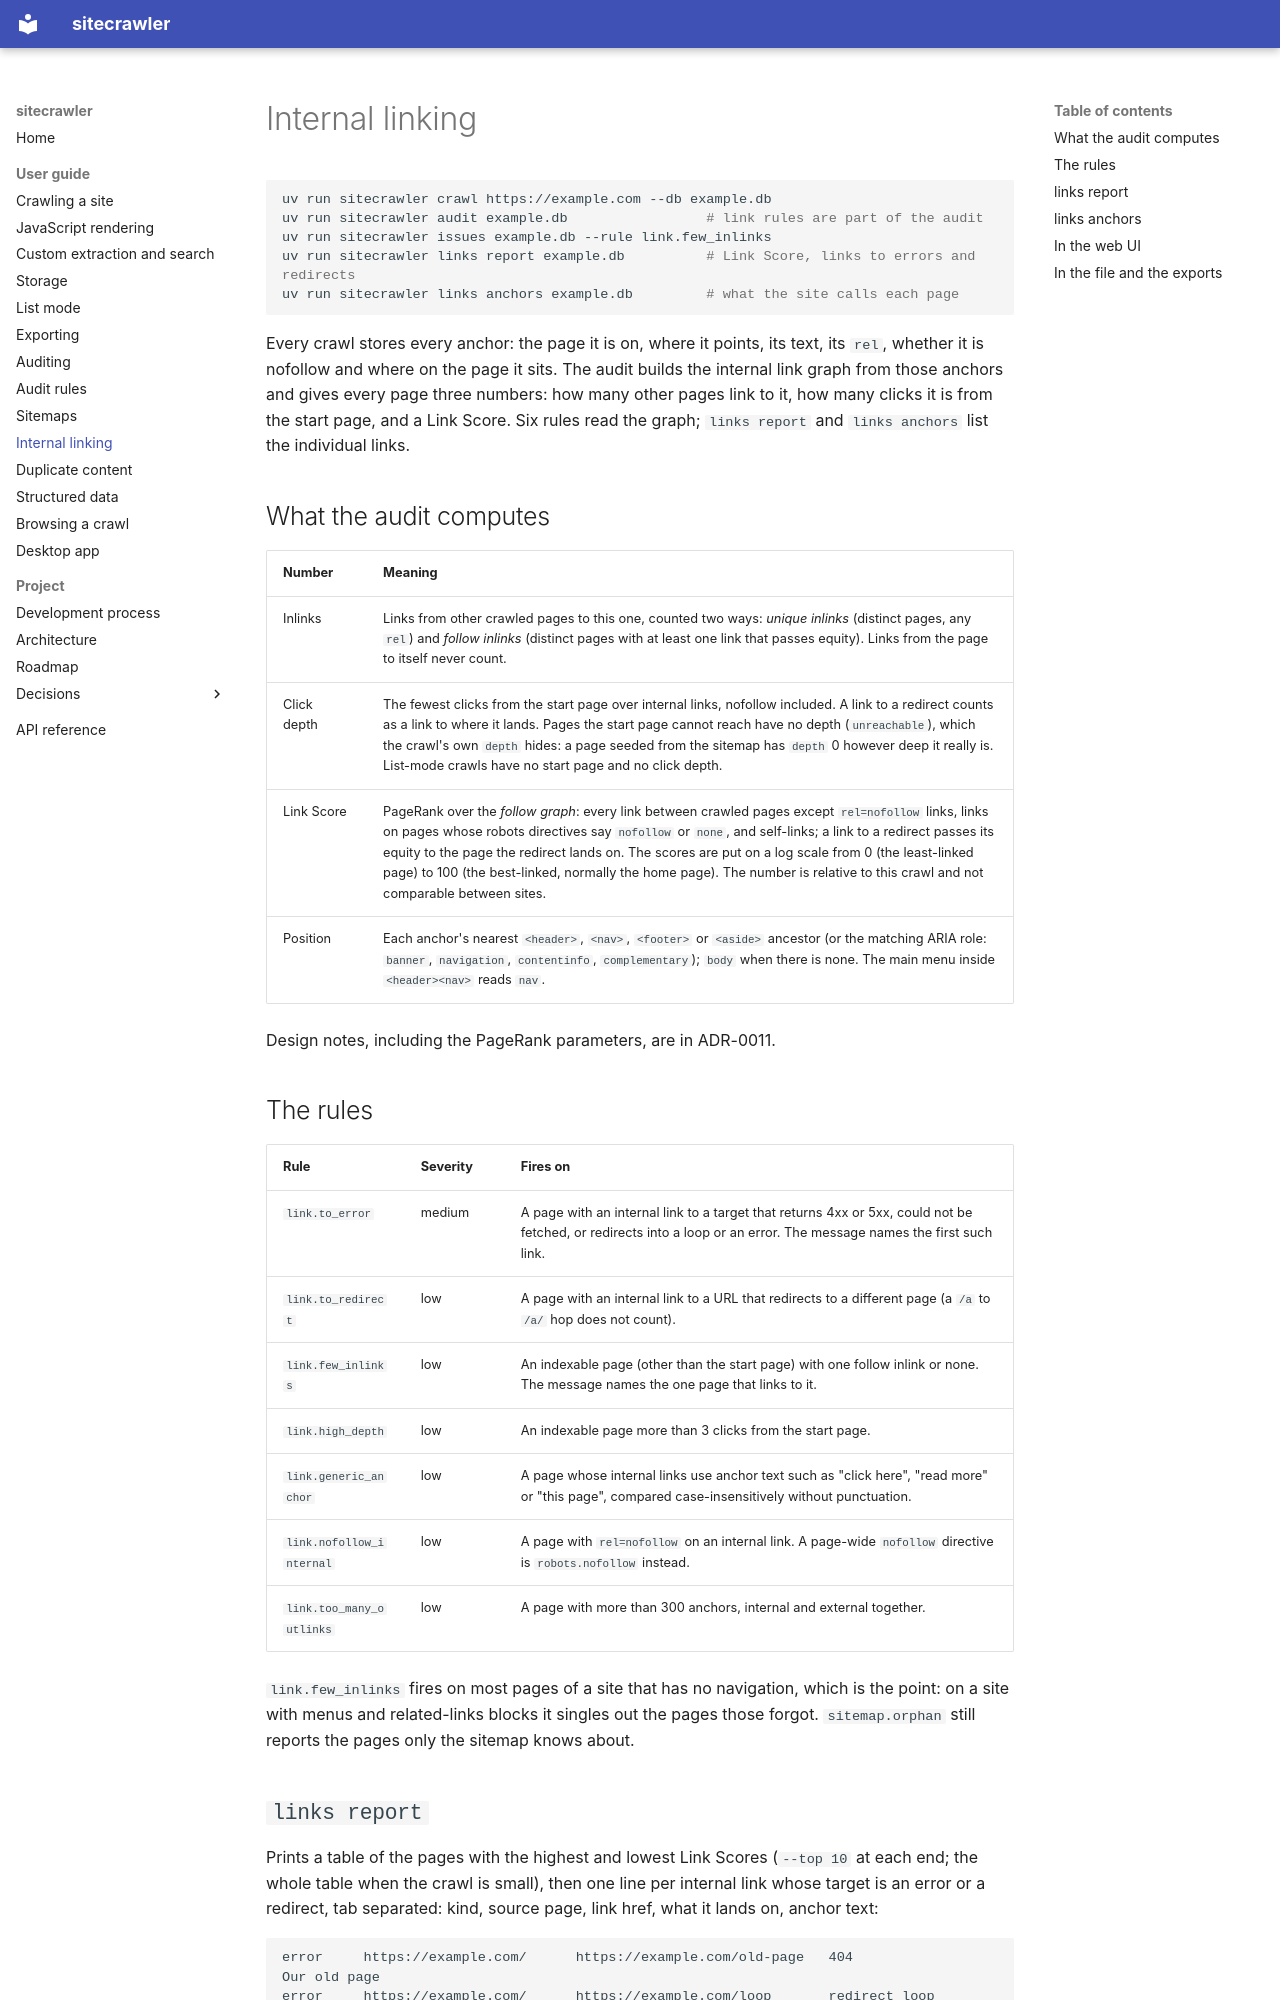

repository: joemachen/sitecrawler · page: user-guide/links/index.html · generator: mkdocs

# Internal linking

```bash
uv run sitecrawler crawl https://example.com --db example.db
uv run sitecrawler audit example.db                 # link rules are part of the audit
uv run sitecrawler issues example.db --rule link.few_inlinks
uv run sitecrawler links report example.db          # Link Score, links to errors and redirects
uv run sitecrawler links anchors example.db         # what the site calls each page
```

Every crawl stores every anchor: the page it is on, where it points, its
text, its `rel`, whether it is nofollow and where on the page it sits. The
audit builds the internal link graph from those anchors and gives every
page three numbers: how many other pages link to it, how many clicks it is
from the start page, and a Link Score. Six rules read the graph;
`links report` and `links anchors` list the individual links.

## What the audit computes

| Number | Meaning |
| --- | --- |
| Inlinks | Links from other crawled pages to this one, counted two ways: *unique inlinks* (distinct pages, any `rel`) and *follow inlinks* (distinct pages with at least one link that passes equity). Links from the page to itself never count. |
| Click depth | The fewest clicks from the start page over internal links, nofollow included. A link to a redirect counts as a link to where it lands. Pages the start page cannot reach have no depth (`unreachable`), which the crawl's own `depth` hides: a page seeded from the sitemap has `depth` 0 however deep it really is. List-mode crawls have no start page and no click depth. |
| Link Score | PageRank over the *follow graph*: every link between crawled pages except `rel=nofollow` links, links on pages whose robots directives say `nofollow` or `none`, and self-links; a link to a redirect passes its equity to the page the redirect lands on. The scores are put on a log scale from 0 (the least-linked page) to 100 (the best-linked, normally the home page). The number is relative to this crawl and not comparable between sites. |
| Position | Each anchor's nearest `<header>`, `<nav>`, `<footer>` or `<aside>` ancestor (or the matching ARIA role: `banner`, `navigation`, `contentinfo`, `complementary`); `body` when there is none. The main menu inside `<header><nav>` reads `nav`. |

Design notes, including the PageRank parameters, are in ADR-0011.

## The rules

| Rule | Severity | Fires on |
| --- | --- | --- |
| `link.to_error` | medium | A page with an internal link to a target that returns 4xx or 5xx, could not be fetched, or redirects into a loop or an error. The message names the first such link. |
| `link.to_redirect` | low | A page with an internal link to a URL that redirects to a different page (a `/a` to `/a/` hop does not count). |
| `link.few_inlinks` | low | An indexable page (other than the start page) with one follow inlink or none. The message names the one page that links to it. |
| `link.high_depth` | low | An indexable page more than 3 clicks from the start page. |
| `link.generic_anchor` | low | A page whose internal links use anchor text such as "click here", "read more" or "this page", compared case-insensitively without punctuation. |
| `link.nofollow_internal` | low | A page with `rel=nofollow` on an internal link. A page-wide `nofollow` directive is `robots.nofollow` instead. |
| `link.too_many_outlinks` | low | A page with more than 300 anchors, internal and external together. |

`link.few_inlinks` fires on most pages of a site that has no navigation,
which is the point: on a site with menus and related-links blocks it
singles out the pages those forgot. `sitemap.orphan` still reports the
pages only the sitemap knows about.
